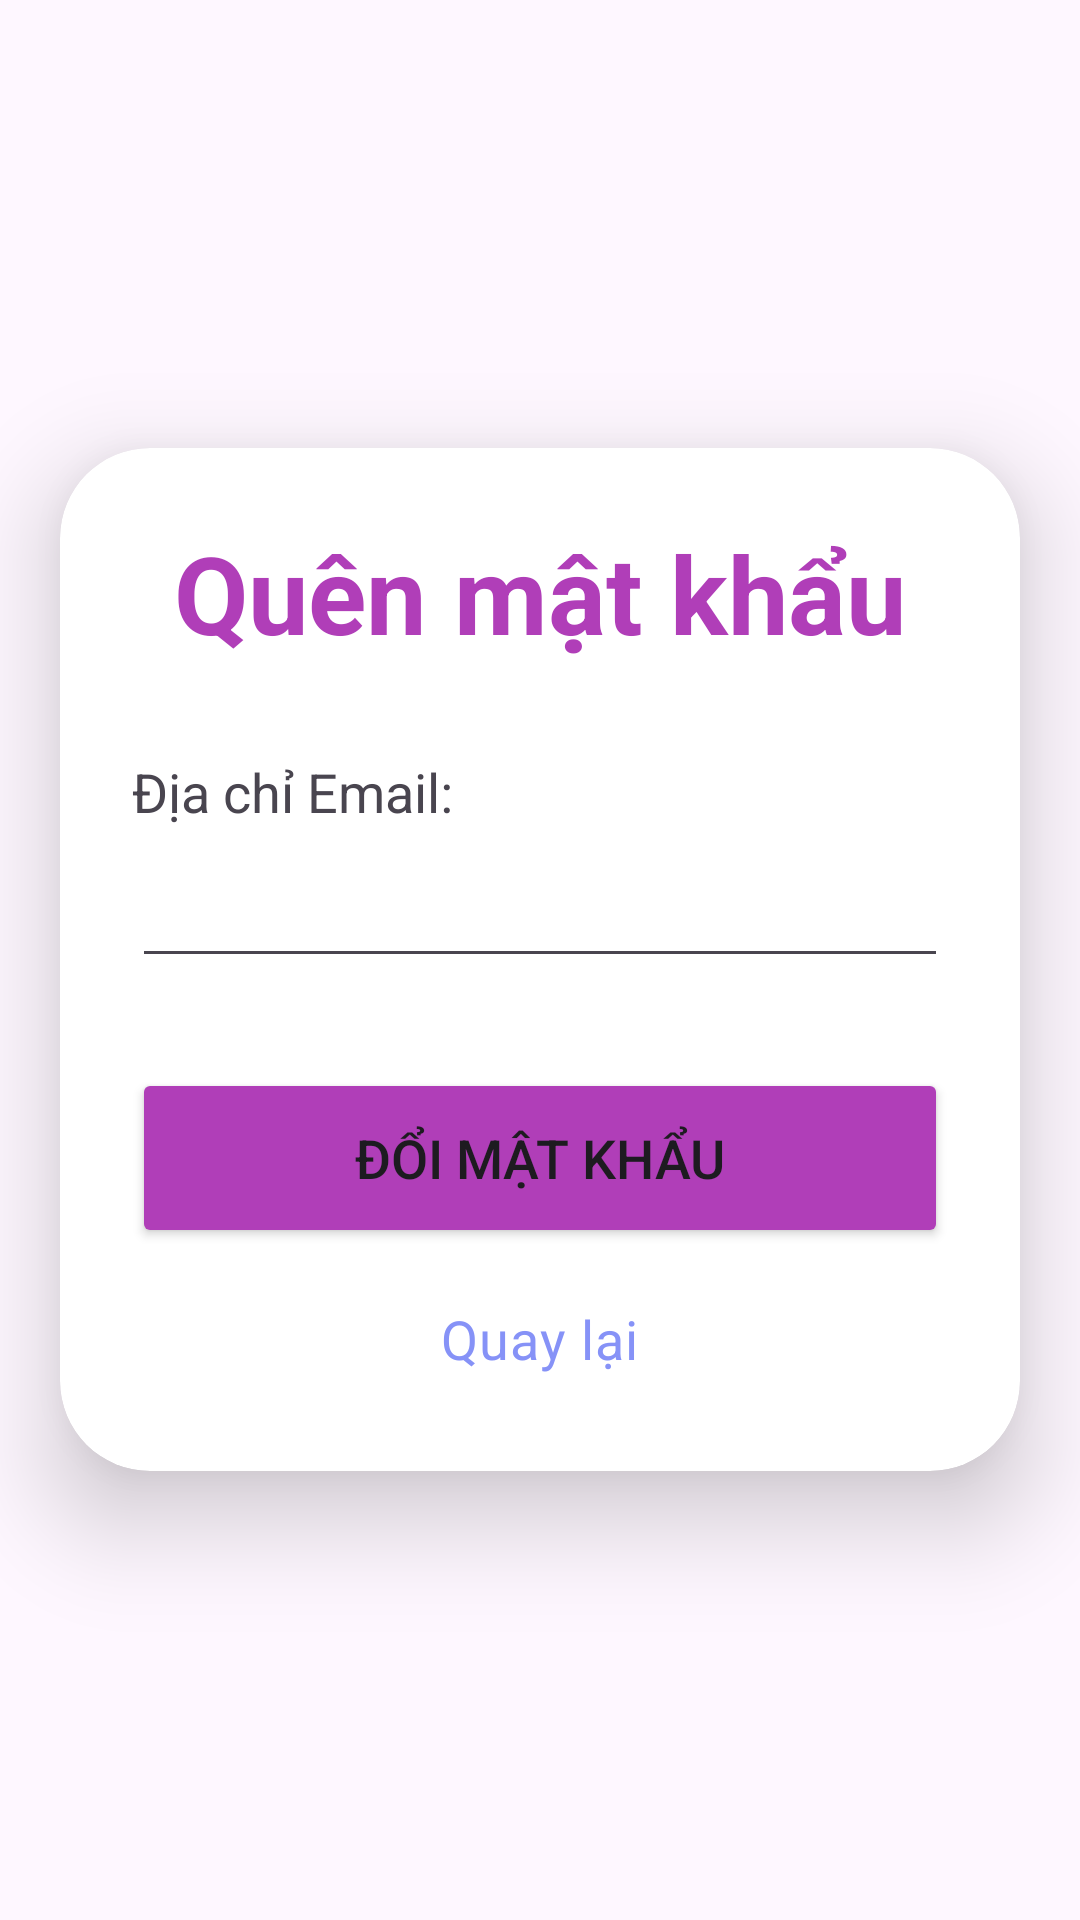

Write the Android layout XML for this screen, with the resource values it uses.
<!-- AndroidManifest.xml: application theme Theme.Careyourlove -->
<!-- res/layout/dialog_forgot.xml -->
<?xml version="1.0" encoding="utf-8"?>
<LinearLayout xmlns:android="http://schemas.android.com/apk/res/android"
    xmlns:app="http://schemas.android.com/apk/res-auto"
    xmlns:tools="http://schemas.android.com/tools"
    android:layout_width="match_parent"
    android:layout_height="match_parent"
    android:gravity="center"
    android:background="@drawable/background">

    <androidx.cardview.widget.CardView
        android:layout_width="match_parent"
        android:layout_height="wrap_content"
        android:layout_margin="20dp"
        app:cardCornerRadius="30dp"
        app:cardElevation="20dp">
        <LinearLayout
            android:layout_width="match_parent"
            android:layout_height="wrap_content"
            android:orientation="vertical"
            android:layout_gravity="center_horizontal"
            android:padding="24dp">
            <TextView
                android:layout_width="match_parent"
                android:layout_height="wrap_content"
                android:text="Quên mật khẩu"
                android:textSize="36sp"
                android:textColor="@color/main_color"
                android:textAlignment="center"
                android:textStyle="bold"/>

            <TextView
                android:layout_width="match_parent"
                android:layout_height="wrap_content"
                android:text="Địa chỉ Email:"
                android:textSize="18dp"
                android:layout_marginTop="30dp"/>

            <EditText
                android:id="@+id/input_email_address"
                android:layout_width="match_parent"
                android:layout_height="50dp"
                android:padding="8dp"
                android:drawablePadding="8dp"/>

            <Button
                android:id="@+id/btn_forgot"
                android:layout_width="match_parent"
                android:layout_height="60dp"
                android:text="Đổi mật khẩu"
                android:textSize="18dp"
                android:layout_marginTop="30dp"
                android:backgroundTint="@color/main_color"
                app:cornerRadius="20dp"/>

            <TextView
                android:layout_width="wrap_content"
                android:layout_height="wrap_content"
                android:text="Quay lại"
                android:layout_gravity="center"
                android:padding="8dp"
                android:layout_marginTop="10dp"
                android:textSize="18dp"
                android:textColor="@color/lavender"
                android:textAppearance="?textAppearanceBodyMedium"
                style="text-decoration:underline;"/>

        </LinearLayout>

    </androidx.cardview.widget.CardView>


</LinearLayout>
<!-- resources referenced by this layout -->
<resources>
  <color name="lavender">#8692f7</color>
  <color name="main_color">#B03EB8</color>
  <style name="Theme.Careyourlove" parent="Base.Theme.Careyourlove" />
  <style name="Base.Theme.Careyourlove" parent="Theme.Material3.DayNight.NoActionBar">
          
          
      </style>
</resources>
